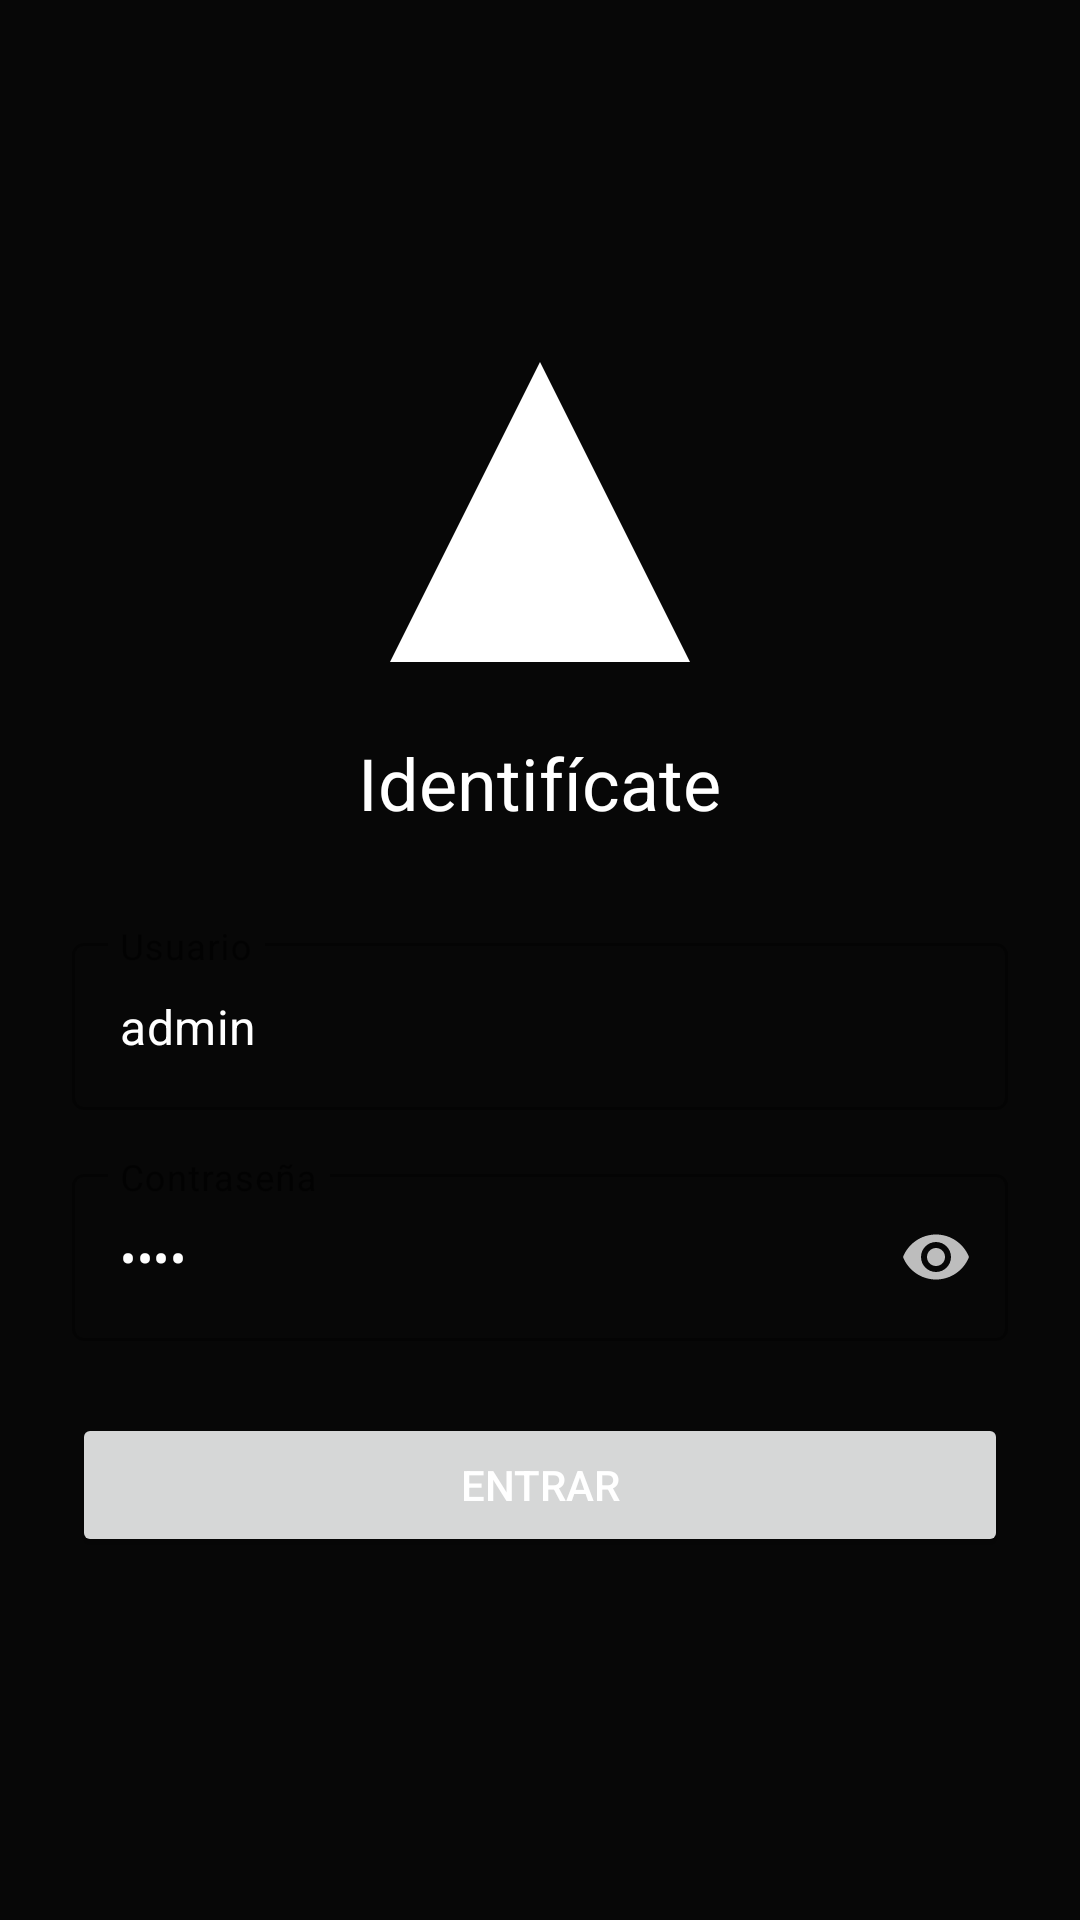

Produce the Android XML layout that renders to this screen, including the resource entries it uses.
<!-- AndroidManifest.xml: application theme Theme.AppYimmy -->
<!-- res/layout/activity_login.xml -->
<?xml version="1.0" encoding="utf-8"?>
<FrameLayout xmlns:android="http://schemas.android.com/apk/res/android"
    xmlns:app="http://schemas.android.com/apk/res-auto"
    xmlns:tools="http://schemas.android.com/tools"
    android:layout_width="match_parent"
    android:layout_height="match_parent"
    tools:context=".LoginActivity">

    <ImageView
        android:layout_width="match_parent"
        android:layout_height="match_parent"
        android:scaleType="centerCrop"
        android:src="@drawable/matrix_background" />

    <View
        android:layout_width="match_parent"
        android:layout_height="match_parent"
        android:background="@color/background_overlay" />

    <LinearLayout
        android:layout_width="match_parent"
        android:layout_height="match_parent"
        android:gravity="center"
        android:orientation="vertical"
        android:padding="24dp">

        <ImageView
            android:layout_width="100dp"
            android:layout_height="100dp"
            android:layout_marginBottom="24dp"
            android:src="@drawable/ic_launcher_foreground"
            app:tint="?attr/colorOnPrimary" />

        <TextView
            android:layout_width="wrap_content"
            android:layout_height="wrap_content"
            android:layout_marginBottom="32dp"
            android:text="Identifícate"
            android:textAppearance="?attr/textAppearanceHeadline5" />

        <com.google.android.material.textfield.TextInputLayout
            style="@style/Widget.MaterialComponents.TextInputLayout.OutlinedBox"
            android:layout_width="match_parent"
            android:layout_height="wrap_content"
            android:hint="Usuario"
            app:boxStrokeColor="@color/colorAccent"
            app:hintTextColor="@color/textColorSecondary">

            <com.google.android.material.textfield.TextInputEditText
                android:id="@+id/username_edit_text"
                android:layout_width="match_parent"
                android:layout_height="wrap_content"
                android:inputType="text"
                android:text="admin"
                android:textColor="@color/textColorPrimary" />

        </com.google.android.material.textfield.TextInputLayout>

        <com.google.android.material.textfield.TextInputLayout
            style="@style/Widget.MaterialComponents.TextInputLayout.OutlinedBox"
            android:layout_width="match_parent"
            android:layout_height="wrap_content"
            android:layout_marginTop="16dp"
            android:hint="Contraseña"
            app:boxStrokeColor="@color/colorAccent"
            app:hintTextColor="@color/textColorSecondary"
            app:passwordToggleEnabled="true"
            app:passwordToggleTint="@color/textColorSecondary">

            <com.google.android.material.textfield.TextInputEditText
                android:id="@+id/password_edit_text"
                android:layout_width="match_parent"
                android:layout_height="wrap_content"
                android:inputType="textPassword"
                android:text="1234"
                android:textColor="@color/textColorPrimary" />

        </com.google.android.material.textfield.TextInputLayout>

        <Button
            android:id="@+id/login_button"
            android:layout_width="match_parent"
            android:layout_height="wrap_content"
            android:layout_marginTop="24dp"
            android:padding="12dp"
            android:text="Entrar" />

    </LinearLayout>

</FrameLayout>
<!-- resources referenced by this layout -->
<resources>
  <color name="background_overlay">#99000000</color>
  <color name="colorAccent">#FFFFFF</color>
  <color name="textColorPrimary">#FFFFFF</color>
  <color name="textColorSecondary">#BDBDBD</color>
  <!-- drawable ic_launcher_foreground (drawable) -->
  <vector xmlns:android="http://schemas.android.com/apk/res/android"
      android:width="108dp"
      android:height="108dp"
      android:viewportWidth="108"
      android:viewportHeight="108">
      <path
          android:fillColor="#FF000000"
          android:pathData="M54,0 L108,108 L0,108 Z" />
  </vector>
  <style name="Theme.AppYimmy" parent="Theme.MaterialComponents.DayNight.NoActionBar">
          
          <item name="colorPrimary">@color/colorPrimary</item>
          <item name="colorPrimaryVariant">@color/colorPrimaryDark</item>
          <item name="colorOnPrimary">@color/colorAccent</item>
          
          <item name="colorSecondary">@color/colorPrimary</item>
          <item name="colorSecondaryVariant">@color/colorPrimaryDark</item>
          <item name="colorOnSecondary">@color/colorAccent</item>
          
          <item name="android:statusBarColor">?attr/colorPrimaryVariant</item>
          
          <item name="android:windowBackground">@color/windowBackground</item>
          <item name="android:textColor">@color/textColorPrimary</item>
      </style>
  <color name="colorPrimary">#212121</color>
  <color name="colorPrimaryDark">#000000</color>
  <color name="windowBackground">#121212</color>
</resources>
